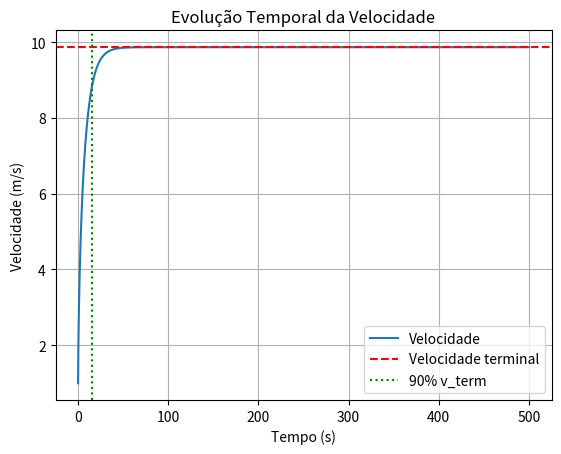

Python code for this plot:
import numpy as np
import matplotlib.pyplot as plt

# Parâmetros (ajustar conforme necessário)
P = 0.4 * 735.5       # Potência em watts (0.4 cv)
m = 75.0              # Massa do ciclista + bicicleta em kg
CdA = 0.5             # Área de arrasto em m^2
rho = 1.225           # Densidade do ar em kg/m^3
k = 0.5 * rho * CdA   # Termo do coeficiente de arrasto

# Cálculo analítico da velocidade terminal
v_term = (P / k) ** (1/3)

# Parâmetros de integração temporal
dt = 0.1              # Passo de tempo em segundos
t_max = 500           # Tempo máximo de simulação em segundos

# Arrays para tempo, velocidade e distância
times = np.arange(0, t_max + dt, dt)
velocities = np.zeros_like(times)
distances = np.zeros_like(times)

# Condição inicial
velocities[0] = 1.0   # Empurrão inicial de 1 m/s

# Integração da EDO: m dv/dt = P/v - k v^2
for i in range(1, len(times)):
    v = velocities[i - 1]
    dvdt = (P / v) / m - (k * v**2) / m
    velocities[i] = v + dvdt * dt
    distances[i] = distances[i - 1] + velocities[i] * dt

# Tempo para atingir 90% da velocidade terminal
t_90 = times[np.where(velocities >= 0.9 * v_term)[0][0]]

# Tempo para percorrer 2 km
idx_2km = np.where(distances >= 2000)[0]
t_2km = times[idx_2km[0]] if len(idx_2km) > 0 else np.nan

# Gráfico da evolução da velocidade
plt.figure()
plt.plot(times, velocities, label='Velocidade')
plt.axhline(v_term, color='r', linestyle='--', label='Velocidade terminal')
plt.axvline(t_90, color='g', linestyle=':', label='90% v_term')
plt.xlabel('Tempo (s)')
plt.ylabel('Velocidade (m/s)')
plt.title('Evolução Temporal da Velocidade')
plt.legend()
plt.grid(True)
plt.show()

# Resultados impressos
print(f"Velocidade terminal (analítica): {v_term:.2f} m/s")
print(f"Tempo para atingir 90% de v_term: {t_90:.1f} s")
print(f"Tempo para percorrer 2 km: {t_2km:.1f} s ({t_2km/60:.1f} min)")


# Print results
print(f"Velocidade terminal (analítica): {v_term:.2f} m/s")
print(f"Tempo para atingir 90% de v_term: {t_90:.1f} s")
print(f"Tempo para percorrer 2 km: {t_2km:.1f} s ({t_2km/60:.1f} min)")
